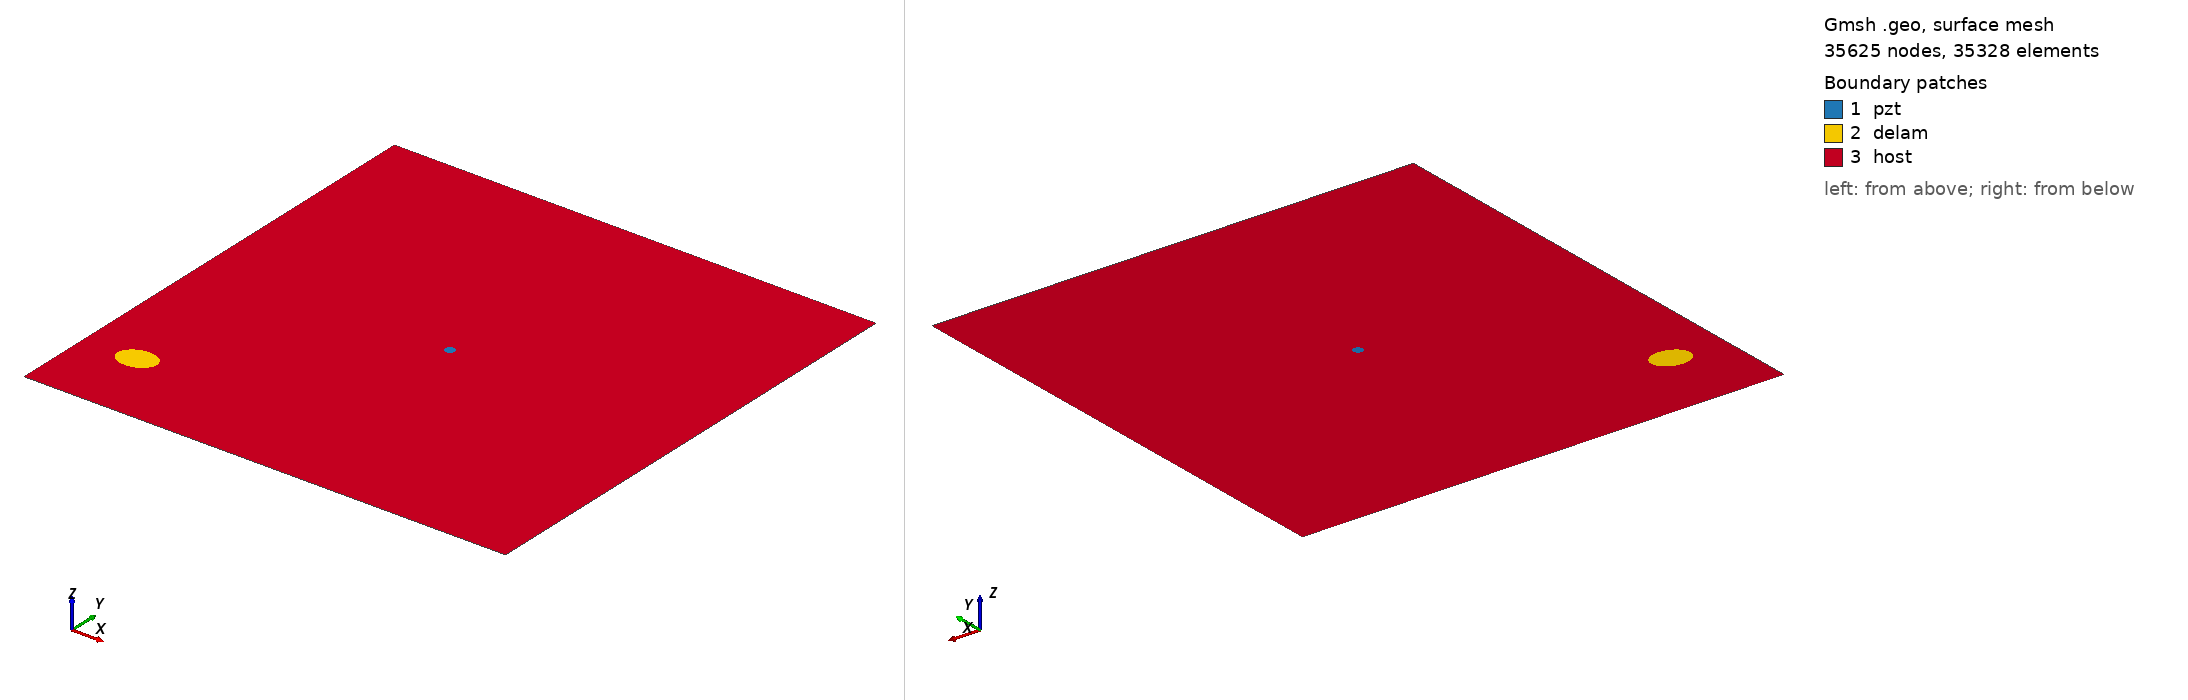

Gmsh geometry script, surface-meshed: 35625 nodes, 35328 surface elements. Boundary patches (legend numbers): 1 pzt, 2 delam, 3 host. Left view from above one corner, right view from below the opposite corner. Legend entries are the model's physical surfaces. The drawing asked Gmsh for element sizes between 1% and 20% of the model's largest extent; the script's own settings can give other sizes.

=== m1_rand_single_delam_302.geo (drawn) ===
SetFactory("OpenCASCADE");
L=0.500000; 
W=0.500000; 
a=0.019658; 
b=0.014637; 
x=0.055014; 
y=0.081264; 
alpha=0.050719 *Pi; 
r=0.005000; 
xpzt=0.250000; 
ypzt=0.250000; 
//+
Point(1) = {0, 0, 0, 1.0};
//+
Point(2) = {L, 0, 0, 1.0};
//+
Point(3) = {L, W, 0, 1.0};
//+
Point(4) = {0, W, 0, 1.0};
//+
Line(1) = {1, 2};
//+
Line(2) = {2, 3};
//+
Line(3) = {3, 4};
//+
Line(4) = {4, 1};
//+
Circle(5) = {xpzt, ypzt, -0, r, 0, 2*Pi};
//+
Ellipse(6) = {x, y, -0, a, b, 0, 2*Pi};
//+
Rotate {{0, 0, 1}, {x, y, 0}, alpha} {
  Curve{6}; 
}
//+
Curve Loop(1) = {4, 1, 2, 3};
//+
Curve Loop(2) = {6};
//+
Curve Loop(3) = {5};
//+
Curve Loop(4) = {6};
//+
Curve Loop(5) = {5};
//+
Plane Surface(1) = {5};
//+
Plane Surface(2) = {4};
//+
Plane Surface(3) = {1, 2, 3};
//+
Point(9) = {xpzt, ypzt, 0, 1.0};
//+
Point{9} In Surface {1};// mesh node at centre of pzt
//+
Physical Surface("pzt") = {1};
//+
Physical Surface("delam") = {2};
//+
Physical Surface("host") = {3};

Mesh.Algorithm = 6; // Frontal
Mesh.CharacteristicLengthFactor = 0.068000;
Mesh.CharacteristicLengthMin = 0.001000;
Mesh.CharacteristicLengthMax = 0.200000;
Mesh.RecombineAll = 1; // Apply recombination algorithm
Mesh.SubdivisionAlgorithm = 1; // 1: all quadrangles
Mesh.Smoothing = 1;
